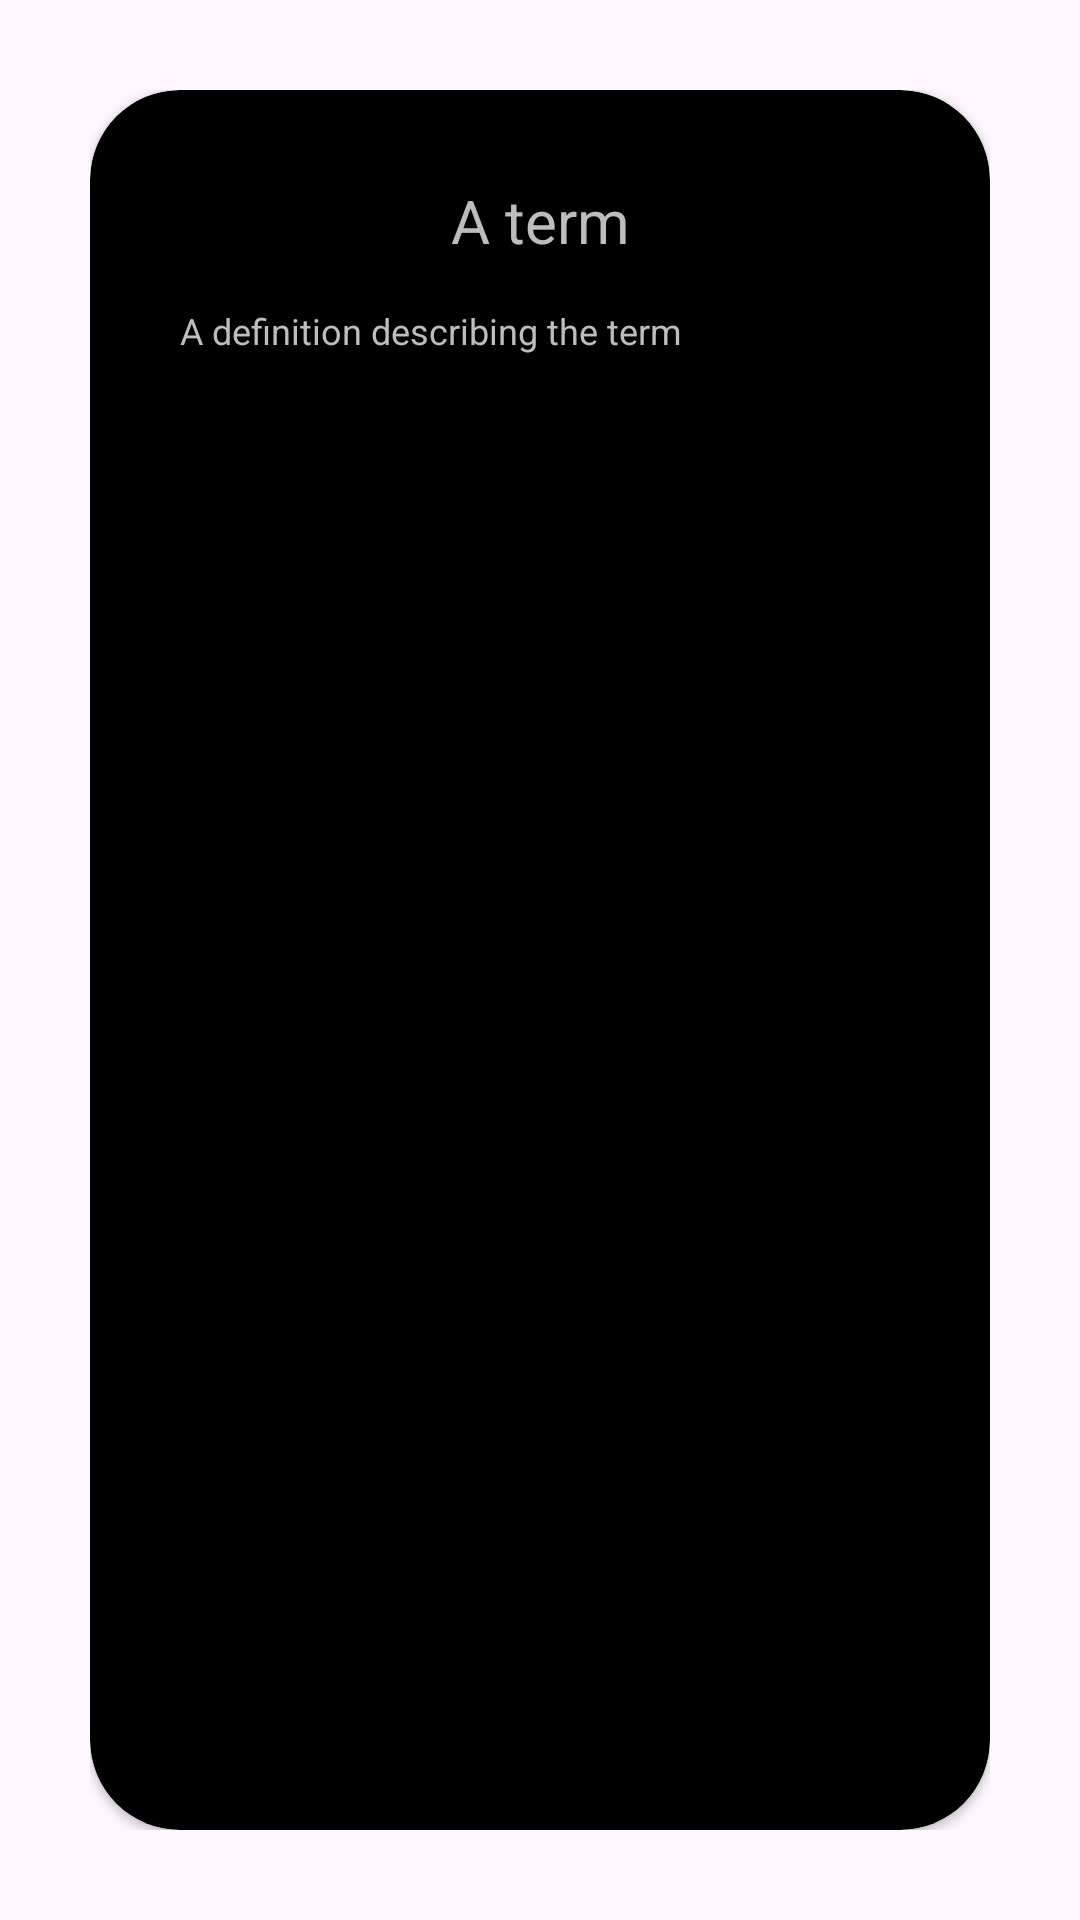

Reconstruct the res/layout file that produces this screen, plus the resources it refers to.
<!-- AndroidManifest.xml: application theme Theme.Fiszki -->
<!-- res/layout/fragment_editable_card.xml -->
<?xml version="1.0" encoding="utf-8"?>
<FrameLayout xmlns:android="http://schemas.android.com/apk/res/android"
    xmlns:app="http://schemas.android.com/apk/res-auto"
    xmlns:tools="http://schemas.android.com/tools"
    android:layout_width="300dp"
    android:layout_height="300dp"
    android:padding="30dp"
    tools:context=".card.EditableFragment">

    <androidx.cardview.widget.CardView
        android:layout_width="match_parent"
        android:layout_height="match_parent"
        android:visibility="visible"
        app:cardBackgroundColor="@color/black"
        app:cardCornerRadius="30dp">

        <ImageButton
            android:id="@+id/removeCardButton"
            android:layout_width="wrap_content"
            android:layout_height="wrap_content"
            android:background="@android:color/transparent"
            android:paddingLeft="10dp"
            android:paddingTop="10dp"
            android:src="@drawable/minus_circle"
            app:tint="@color/gray_400" />

        <ImageButton
            android:id="@+id/voiceButton"
            android:layout_width="wrap_content"
            android:layout_height="wrap_content"
            android:layout_gravity="bottom|right"
            android:background="@android:color/transparent"
            android:paddingRight="10dp"
            android:paddingBottom="10dp"
            android:src="@drawable/volume_up"
            app:tint="@color/gray_400" />

        <LinearLayout
            android:layout_width="match_parent"
            android:layout_height="match_parent"
            android:orientation="vertical"
            android:padding="30dp">

            <EditText
                android:id="@+id/term"
                android:layout_width="match_parent"
                android:layout_height="wrap_content"
                android:background="@color/transparent"
                android:gravity="center"
                android:inputType="text"
                android:lines="2"
                android:maxLines="2"
                android:text="@string/card_term_placeholder"
                android:textAlignment="gravity"
                android:textColor="@color/gray_400"
                android:textSize="20sp" />

            <EditText
                android:id="@+id/definition"
                android:layout_width="match_parent"
                android:layout_height="63dp"
                android:background="@color/transparent"
                android:gravity="top"
                android:inputType="text"
                android:lines="3"
                android:maxLines="3"
                android:minLines="1"
                android:paddingVertical="15dp"
                android:text="@string/card_definition_placeholder"
                android:textColor="@color/gray_400"
                android:textSize="12sp" />

            <ImageView
                android:id="@+id/imageView"
                android:layout_width="match_parent"
                android:layout_height="match_parent"
                android:contentDescription="@string/card_image"
                android:src="@android:drawable/ic_menu_gallery"
                android:visibility="invisible" />

        </LinearLayout>

    </androidx.cardview.widget.CardView>

</FrameLayout>
<!-- resources referenced by this layout -->
<resources>
  <color name="black">#FF000000</color>
  <color name="gray_400">#FFBDBDBD</color>
  <color name="transparent">#00000000</color>
  <string name="card_definition_placeholder">A definition describing\nthe term</string>
  <string name="card_image">An image to represent card\'s term</string>
  <string name="card_term_placeholder">A term</string>
  <style name="Theme.Fiszki" parent="Base.Theme.Fiszki" />
  <style name="Base.Theme.Fiszki" parent="Theme.Material3.DayNight.NoActionBar">
          
          
      </style>
</resources>
